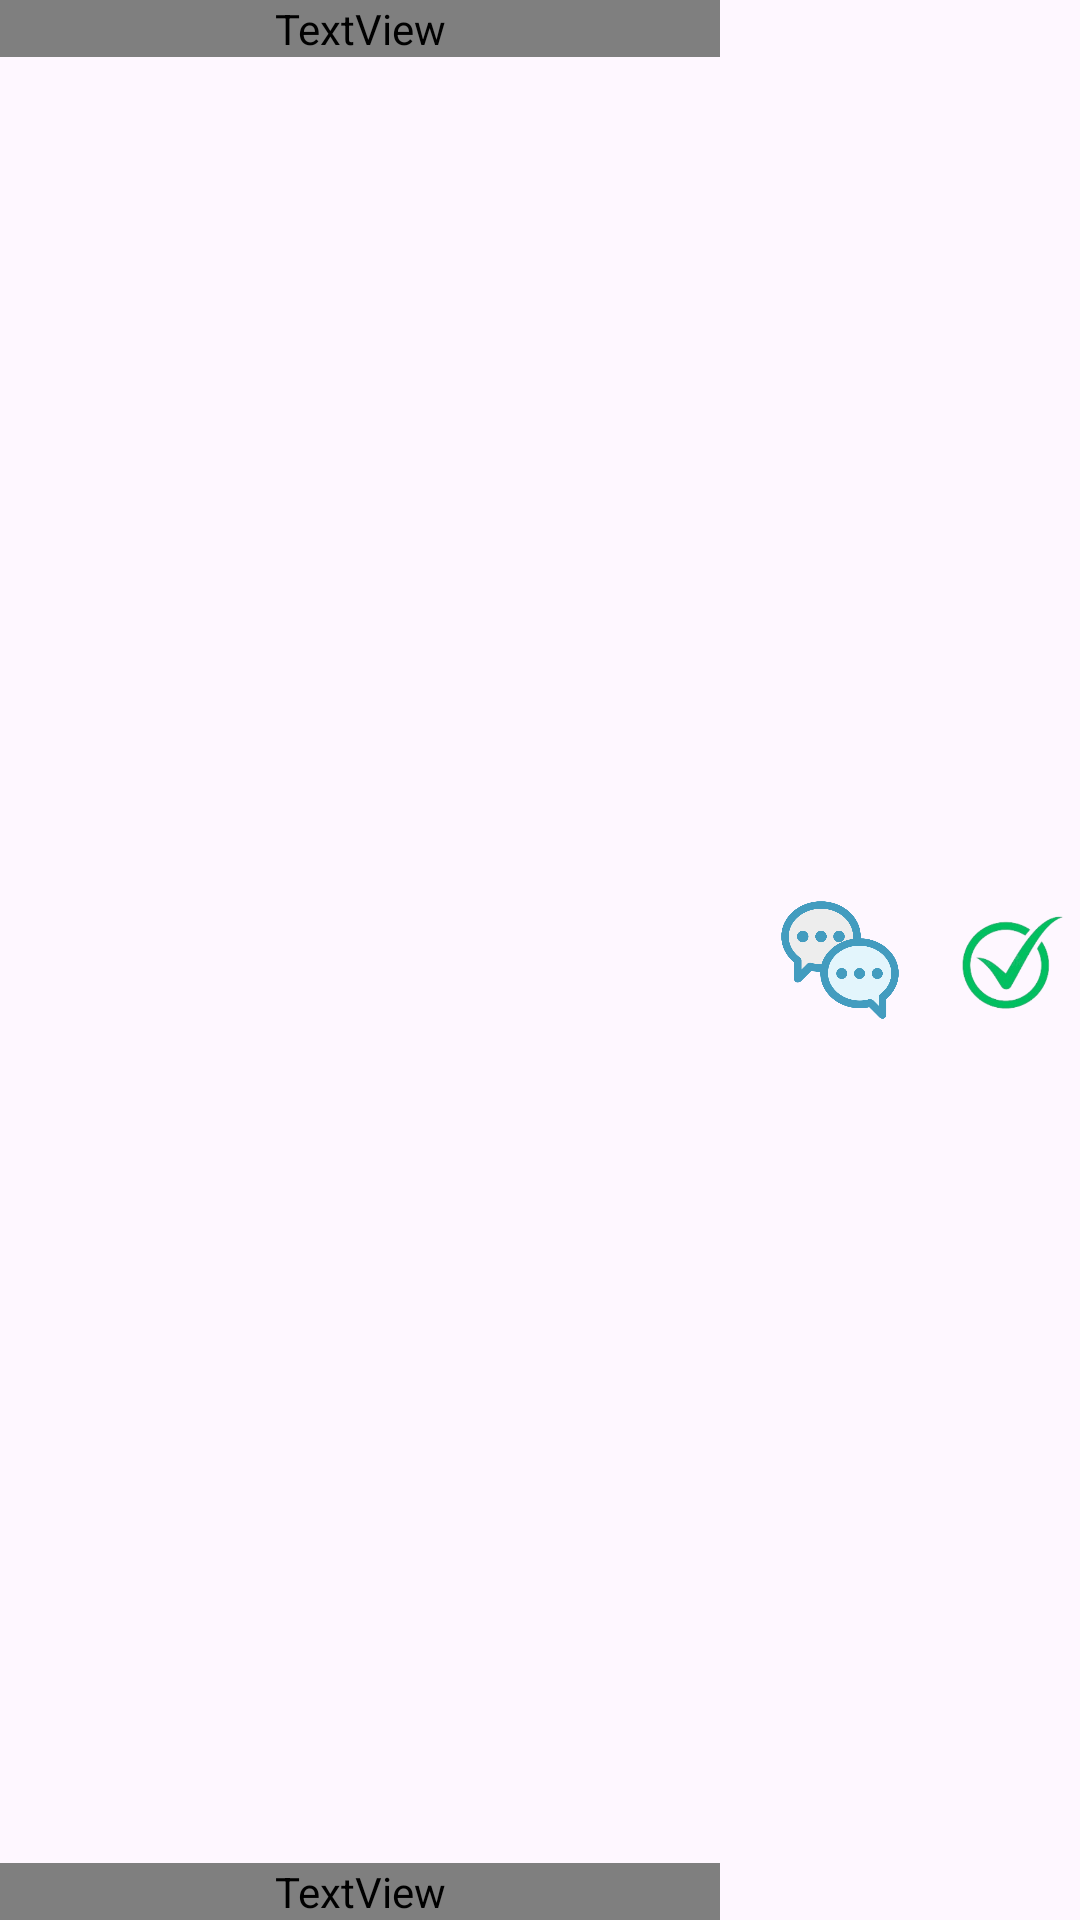

This screen was rendered from an Android layout file. Write that file and the resources it references.
<!-- AndroidManifest.xml: application theme Theme.Livraison -->
<!-- res/layout/adapter_next_delivery.xml -->
<?xml version="1.0" encoding="utf-8"?>
<LinearLayout xmlns:android="http://schemas.android.com/apk/res/android"
    android:layout_width="match_parent"
    android:layout_height="50dp"
    android:columnCount="3">

    <RelativeLayout
        android:layout_width="0dp"
        android:layout_height="match_parent"
        android:layout_weight="1"
        android:orientation="vertical">

        <TextView
            android:id="@+id/address"
            android:layout_width="292dp"
            android:layout_height="wrap_content"
            android:layout_alignParentStart="true"
            android:layout_alignParentTop="true"
            android:layout_alignParentEnd="true"
            android:layout_marginEnd="20dp"
            android:fontFamily="@font/andika_new_basic_bold"
            android:textAlignment="textStart" />

        <TextView
            android:id="@+id/distance"
            android:layout_width="290dp"
            android:layout_height="wrap_content"
            android:layout_alignParentStart="true"
            android:layout_alignParentEnd="true"
            android:layout_alignParentBottom="true"
            android:layout_marginEnd="20dp"
            android:fontFamily="@font/andika_new_basic_bold"
            android:textAlignment="textStart" />
    </RelativeLayout>

    <ImageButton
        android:id="@+id/delivery_issue"
        android:layout_width="40dp"
        android:layout_height="match_parent"
        android:adjustViewBounds="true"
        android:background="#0000"
        android:contentDescription="@string/delivery_issue"
        android:scaleType="fitCenter"
        android:src="@drawable/communication"
        android:layout_marginRight="10dp"
        android:textAlignment="center" />

    <ImageButton
        android:id="@+id/delivery_done"
        android:layout_width="50dp"
        android:layout_height="match_parent"
        android:background="#0000"
        android:contentDescription="@string/delivery_done"
        android:textAlignment="center"
        android:scaleType="fitCenter"
        android:src="@drawable/check" />

    <ImageButton
        android:id="@+id/cancel_delivery"
        android:layout_width="50dp"
        android:layout_height="match_parent"
        android:background="#0000"
        android:contentDescription="@string/delivery_done"
        android:textAlignment="center"
        android:scaleType="fitCenter"
        android:src="@drawable/supprimer"
        android:visibility="gone" />

</LinearLayout>
<!-- resources referenced by this layout -->
<resources>
  <!-- drawable check: png bitmap (drawable, 38311 bytes) -->
  <!-- drawable communication: png bitmap (drawable, 30275 bytes) -->
  <string name="delivery_done">Livraison effectuée</string>
  <string name="delivery_issue">Problème avec la livraison</string>
  <style name="Theme.Livraison" parent="Base.Theme.Livraison" />
  <style name="Base.Theme.Livraison" parent="Theme.Material3.DayNight.NoActionBar">
          
          
      </style>
</resources>
